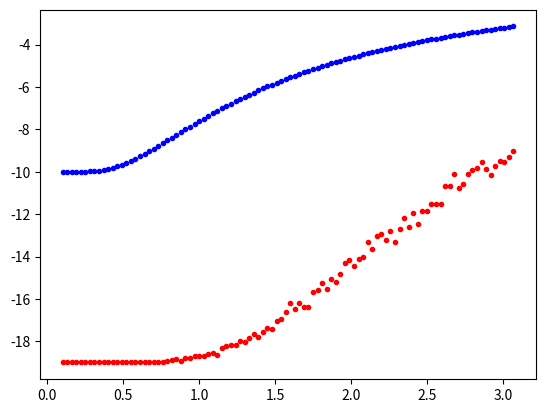

Write the Python code that produced this figure.
import numpy as np
import copy as cp
import time
'Parametros'
start_time = time.time()
S = 100
N = 10 #Longitud de la cadena
#e_a = 0 #Enerfia de la particulas a
e_a=-1
e_b = 1 #Energia de las particulas b
 #Energia de las particulas c
kT0 = 0.1 #Temperatura
a = 1 #Longitud de a
b = 2 #Longitud de b
c = 3
mcs = 100#Montecarlo steps


'''Cambiador del estado de una particula de la cadena'''
def Change(cadena):
    i = np.random.randint(0,N)
    change = cp.deepcopy(cadena)
    if change[i]==1: change[i] = 0 #cambio de particula alfa a beta
    else:change[i]=1 #cambio de beta a alfa
    return change,i #devuelve una nueva cadena junto con el indice del cambio


'''Energia de la cadena'''
def E(cadena):#Definir e_alfa y e_beta con count
    a=0
#    for count in range(N):
#        if cadena[count]==1:
#            a+=1
    a = sum(cadena) #el numero de alfas es el total de 1's en la cadena
    E0=e_a*a + e_b*(N-a)
    E_int=0
    for i in range(N-1):
        E_int+=-Mapeo(cadena[i+1])*Mapeo(cadena[i])
    eneryi=E0+E_int
    return eneryi

'''Longitud de la cadena'''
def length(Mean_E): #se calcula a partir del valor medio de la Energia.. es decir por la funcion Energia_cadena
    long = b*N+(a-b)*((Mean_E-N*e_b)/(e_b-e_a))
    return long

'Variacion de la energia al cambiiar el estado de una particula'
def DeltaE(cadena,i):
    if cadena[i]==1: #Si el cambio es de una particula beta a una alfa
        return (e_a-e_b)
    else: return (e_b - e_a) #caso contrario
    
def DeltaE_int(oldcadena,newcadena,i):
    if i==0:
        return -Mapeo(newcadena[0])*Mapeo(newcadena[1])+Mapeo(oldcadena[0])*Mapeo(oldcadena[1])
    else:
        if i==N-1:
            return -Mapeo(newcadena[N-2])*Mapeo(newcadena[N-1])+Mapeo(oldcadena[N-2])*Mapeo(oldcadena[N-1])
        else: return -Mapeo(newcadena[i+1])*Mapeo(newcadena[i])-Mapeo(newcadena[i-1])*Mapeo(newcadena[i])+Mapeo(oldcadena[i])*Mapeo(oldcadena[i-1])+Mapeo(oldcadena[i])*Mapeo(oldcadena[i+1])
    
'Montecarlo Step a temperatura T, mezclo M veces'
def MCS(cadena,kT,M  = N): 
    for j in range(M):
        potencial_cadena,i = Change(cadena) #me fijo que pasa cuando doy vuelta el estado de una particula. Tengo una potencial cadena nueva
        Delta1 = DeltaE(potencial_cadena,i)
        Delta2= DeltaE_int(cadena,potencial_cadena,i)
        Delta=Delta1+Delta2
        if Delta <0: cadena = potencial_cadena
        else:
            if np.random.random() < np.exp(-Delta/(kT)): cadena =  potencial_cadena
    return cadena #Si T es alta entonces va a ser posible ese cambio
            
'''Calculamos la energia analiticamente para 2 estados'''
def Control(KT):
    E_control = (N*e_b + N*e_a*np.exp(-1/np.array(KT)*(e_a-e_b)))/(np.exp(-1/np.array(KT)*(e_a-e_b))+1)
    return E_control

'''Mido la llongitud y la enrgia media de la cadena, a una dada temperatura'''
def Energia_cadena(cadena,kT):
    Energias = []
    Energias2 = []
    for i in range(100): #mezclo 100 veces
        cadena =  MCS(cadena,kT,M = N)
    for j in range(1000): #tomo 1000 medidas
            cadena = MCS(cadena,kT,10)#Mezclo
            EE=E(cadena)
            EE2=EE**2
            Energias.append(EE) #Mido la energia
            Energias2.append(EE2) #Mido <E^2>
    Mean_Energy = np.mean(Energias)
    Mean_Energy_Square = np.mean(Energias2)
    var = Mean_Energy_Square - Mean_Energy**2 
    
    return Mean_Energy, Mean_Energy_Square, var

def Mapeo(numerito):
    if numerito==1:
        return e_a
    else:
        return e_b

cadena = np.ones(N)#Creo cadena
'''Y aqui el script''' 
KT = []
Energy_per_temp = [] #energia por kT
L=[] #longitud por kT
L_c=[]#longitud de control, utiliza la funcion Control para calcular la energia
Var=[] #varianza de la energia
for i in range(S):
    kT =kT0 + i*3./S
    KT.append(kT)
    E_media= Energia_cadena(cadena,kT)[0]
    varianza = Energia_cadena(cadena,kT)[2]
    Energy_per_temp.append(E_media)
    Var.append(varianza)
#==============================================================================
#     Var.append(Varianza_E(cadena,kT))
#==============================================================================

#    auxL=length(E_media) #calculo el valor esperado de L[i]
#    L.append(auxL)
#    auxL2=length(Control(kT))
#L_c.append(auxL2)
import matplotlib.pyplot as plt
plt.plot(KT,Energy_per_temp,'r.')
plt.plot(KT,Control(KT),'b.')
plt.show()